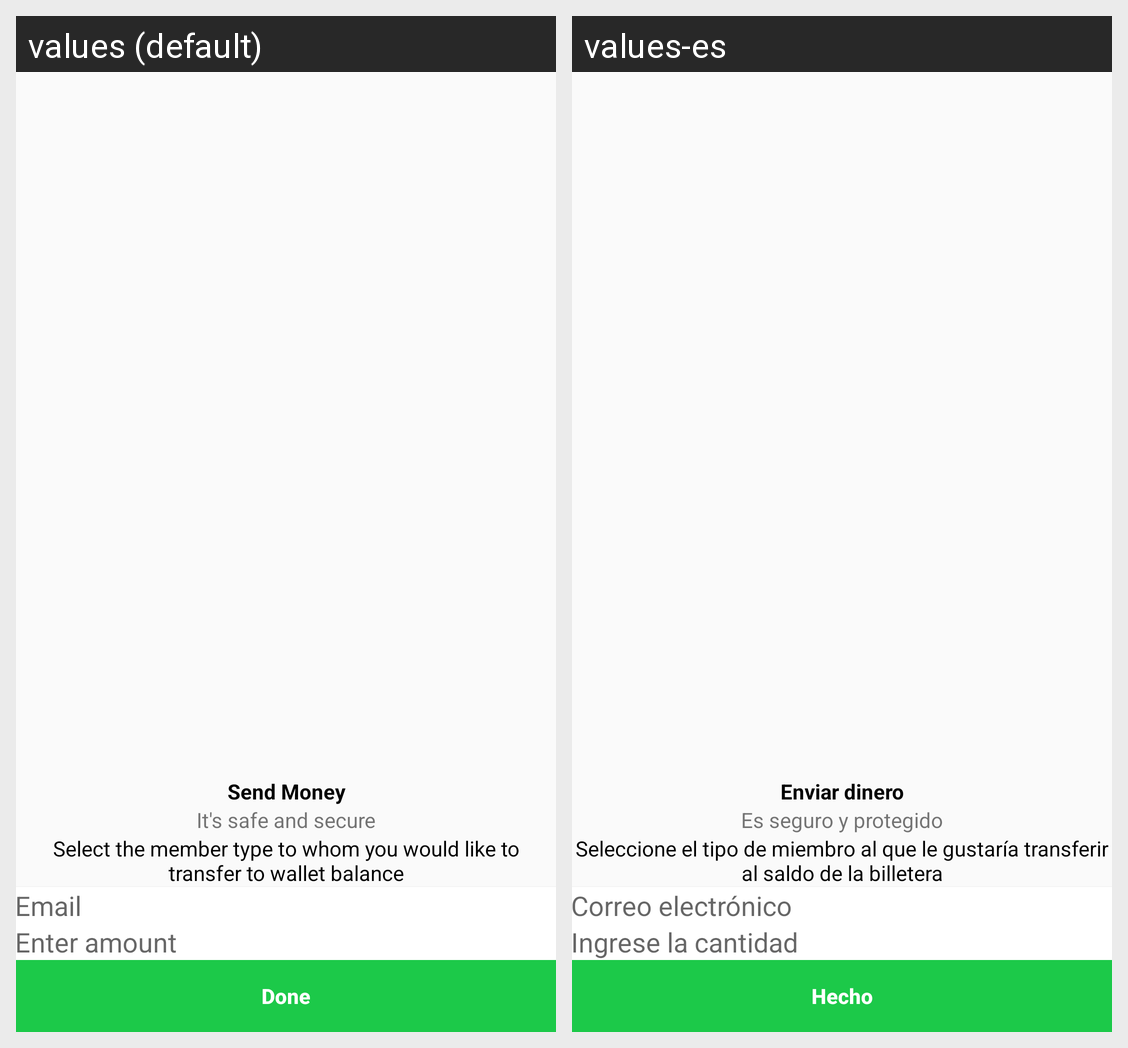

Locale-by-locale string values for the Android screen shown in this grid:
Android screen res/layout/send_money_dialog.xml rendered under 2 locales, left to right: values (default), values-es. Device: Nexus 5 (rendered at 1080×1920; each locale shown at half size, 540×960, under a caption strip naming it); theme AppTheme.
Strings drawn on this screen, with the default value and each locale's value (text and hints the layout hard-codes, and strings that could not be matched under every locale, appear in the picture but are not listed):

send_money
  values: Send Money
  values-es: Enviar dinero

its_safe_and_secure
  values: It's safe and secure
  values-es: Es seguro y protegido

select_memeber_text
  values: Select the member type to whom you would like to transfer to wallet balance
  values-es: Seleccione el tipo de miembro al que le gustaría transferir al saldo de la billetera

email
  values: Email
  values-es: Correo electrónico

enter_amt
  values: Enter amount
  values-es: Ingrese la cantidad

done
  values: Done
  values-es: Hecho
